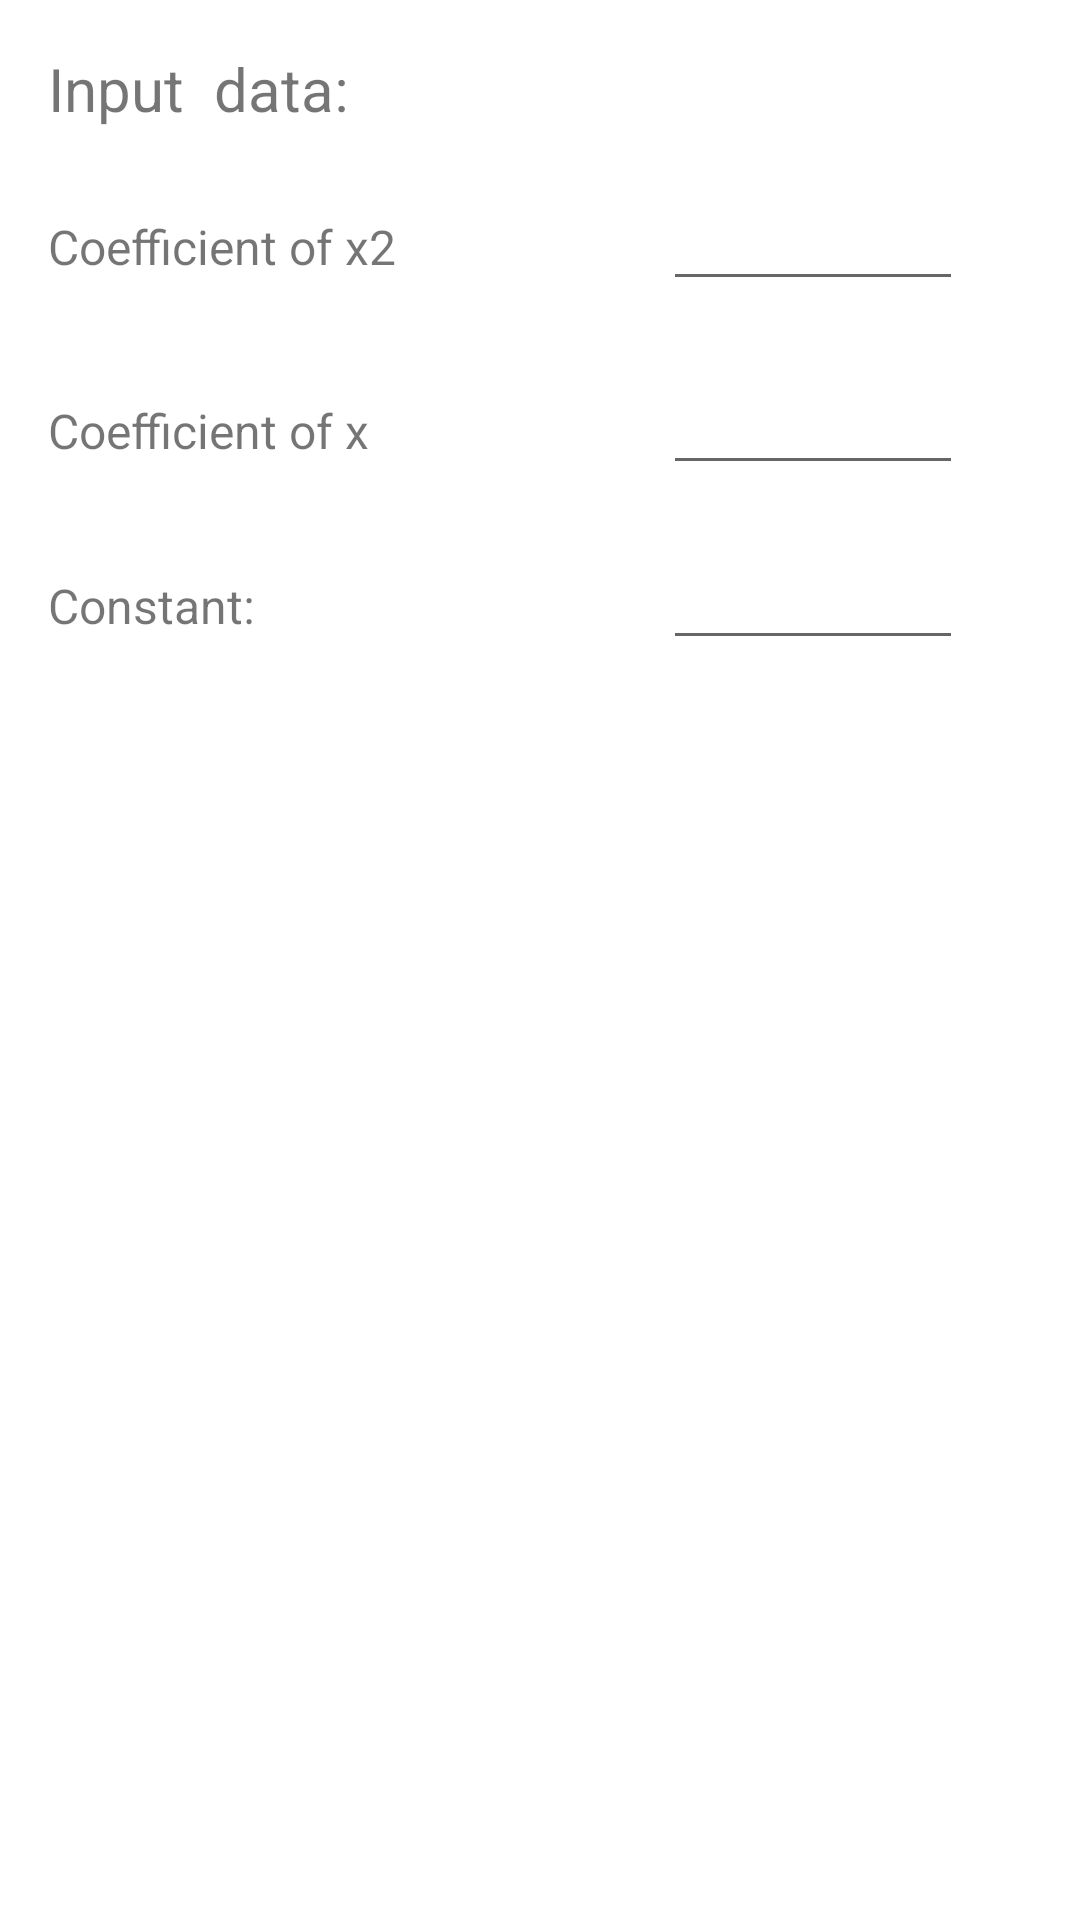

This screen was rendered from an Android layout file. Write that file and the resources it references.
<!-- AndroidManifest.xml: application theme Theme.RootsOfTheQuadraticEquation -->
<!-- res/layout/activity_display_english.xml -->
<?xml version="1.0" encoding="utf-8"?>
<androidx.constraintlayout.widget.ConstraintLayout xmlns:android="http://schemas.android.com/apk/res/android"
    xmlns:app="http://schemas.android.com/apk/res-auto"
    xmlns:tools="http://schemas.android.com/tools"
    android:layout_width="match_parent"
    android:layout_height="match_parent"
    tools:context=".DisplayEnglishActivity">

    <TextView
        android:id="@+id/textView3"
        android:layout_width="wrap_content"
        android:layout_height="wrap_content"
        android:layout_marginStart="16dp"
        android:layout_marginTop="16dp"
        android:text="Input  data:"
        android:textSize="20sp"
        app:layout_constraintStart_toStartOf="parent"
        app:layout_constraintTop_toTopOf="parent" />

    <TextView
        android:id="@+id/textView4"
        android:layout_width="150dp"
        android:layout_height="22dp"
        android:layout_marginStart="16dp"
        android:text="Coefficient of x2"
        android:textSize="16sp"
        app:layout_constraintBaseline_toBaselineOf="@+id/editTextNumberDecimal_A"
        app:layout_constraintStart_toStartOf="parent" />

    <TextView
        android:id="@+id/textView6"
        android:layout_width="150dp"
        android:layout_height="22dp"
        android:layout_marginStart="16dp"
        android:text="Constant:"
        android:textSize="16sp"
        app:layout_constraintBaseline_toBaselineOf="@+id/editTextNumberDecimal_C"
        app:layout_constraintStart_toStartOf="parent" />

    <TextView
        android:id="@+id/textView7"
        android:layout_width="150dp"
        android:layout_height="22dp"
        android:layout_marginStart="16dp"
        android:text="Coefficient of x"
        android:textSize="16sp"
        app:layout_constraintBaseline_toBaselineOf="@+id/editTextNumberDecimal_B"
        app:layout_constraintStart_toStartOf="parent" />

    <EditText
        android:id="@+id/editTextNumberDecimal_A"
        android:layout_width="100dp"
        android:layout_height="wrap_content"
        android:layout_marginStart="16dp"
        android:layout_marginTop="16dp"
        android:ems="10"
        android:inputType="numberDecimal"
        app:layout_constraintEnd_toEndOf="parent"
        app:layout_constraintStart_toEndOf="@+id/textView4"
        app:layout_constraintTop_toBottomOf="@+id/textView3" />

    <EditText
        android:id="@+id/editTextNumberDecimal_B"
        android:layout_width="100dp"
        android:layout_height="wrap_content"
        android:layout_marginStart="16dp"
        android:layout_marginTop="20dp"
        android:ems="10"
        android:inputType="numberDecimal"
        app:layout_constraintEnd_toEndOf="parent"
        app:layout_constraintStart_toEndOf="@+id/textView7"
        app:layout_constraintTop_toBottomOf="@+id/editTextNumberDecimal_A" />

    <EditText
        android:id="@+id/editTextNumberDecimal_C"
        android:layout_width="100dp"
        android:layout_height="wrap_content"
        android:layout_marginStart="16dp"
        android:layout_marginTop="17dp"
        android:ems="10"
        android:inputType="numberDecimal"
        app:layout_constraintEnd_toEndOf="parent"
        app:layout_constraintStart_toEndOf="@+id/textView6"
        app:layout_constraintTop_toBottomOf="@+id/editTextNumberDecimal_B" />

    <TextView
        android:id="@+id/textView_function"
        android:layout_width="wrap_content"
        android:layout_height="wrap_content"
        android:layout_marginStart="16dp"
        android:layout_marginTop="32dp"
        android:layout_marginEnd="16dp"
        android:textSize="20sp"
        app:layout_constraintEnd_toEndOf="parent"
        app:layout_constraintStart_toStartOf="parent"
        app:layout_constraintTop_toBottomOf="@+id/textView6" />

    <TextView
        android:id="@+id/textView_delta"
        android:layout_width="wrap_content"
        android:layout_height="wrap_content"
        android:layout_marginStart="16dp"
        android:layout_marginTop="32dp"
        android:layout_marginEnd="16dp"
        android:textSize="20sp"
        app:layout_constraintEnd_toEndOf="parent"
        app:layout_constraintStart_toStartOf="parent"
        app:layout_constraintTop_toBottomOf="@+id/textView_function" />

    <TextView
        android:id="@+id/textView_info"
        android:layout_width="wrap_content"
        android:layout_height="wrap_content"
        android:layout_marginTop="16dp"
        android:textSize="20sp"
        app:layout_constraintEnd_toEndOf="parent"
        app:layout_constraintStart_toStartOf="parent"
        app:layout_constraintTop_toBottomOf="@+id/textView_delta" />

    <TextView
        android:id="@+id/textView_x1"
        android:layout_width="wrap_content"
        android:layout_height="wrap_content"
        android:layout_marginTop="16dp"
        android:textSize="20sp"
        app:layout_constraintEnd_toEndOf="parent"
        app:layout_constraintStart_toStartOf="parent"
        app:layout_constraintTop_toBottomOf="@+id/textView_info" />

    <TextView
        android:id="@+id/textView_x2"
        android:layout_width="wrap_content"
        android:layout_height="wrap_content"
        android:layout_marginTop="16dp"
        android:textSize="20sp"
        app:layout_constraintEnd_toEndOf="parent"
        app:layout_constraintStart_toStartOf="parent"
        app:layout_constraintTop_toBottomOf="@+id/textView_x1" />


</androidx.constraintlayout.widget.ConstraintLayout>
<!-- resources referenced by this layout -->
<resources>
  <style name="Theme.RootsOfTheQuadraticEquation" parent="Theme.MaterialComponents.DayNight.DarkActionBar">
          
          <item name="colorPrimary">@color/purple_500</item>
          <item name="colorPrimaryVariant">@color/purple_700</item>
          <item name="colorOnPrimary">@color/white</item>
          
          <item name="colorSecondary">@color/teal_200</item>
          <item name="colorSecondaryVariant">@color/teal_700</item>
          <item name="colorOnSecondary">@color/black</item>
          
          <item name="android:statusBarColor" tools:targetApi="l">?attr/colorPrimaryVariant</item>
          
      </style>
  <!-- not gathered from this repository: default colours our renderer supplied (Android Studio template values) -->
  <color name="purple_500">#FF6200EE</color>
  <color name="purple_700">#FF3700B3</color>
  <color name="teal_200">#FF03DAC5</color>
  <color name="teal_700">#FF018786</color>
  <color name="black">#FF000000</color>
  <color name="white">#FFFFFFFF</color>
</resources>
